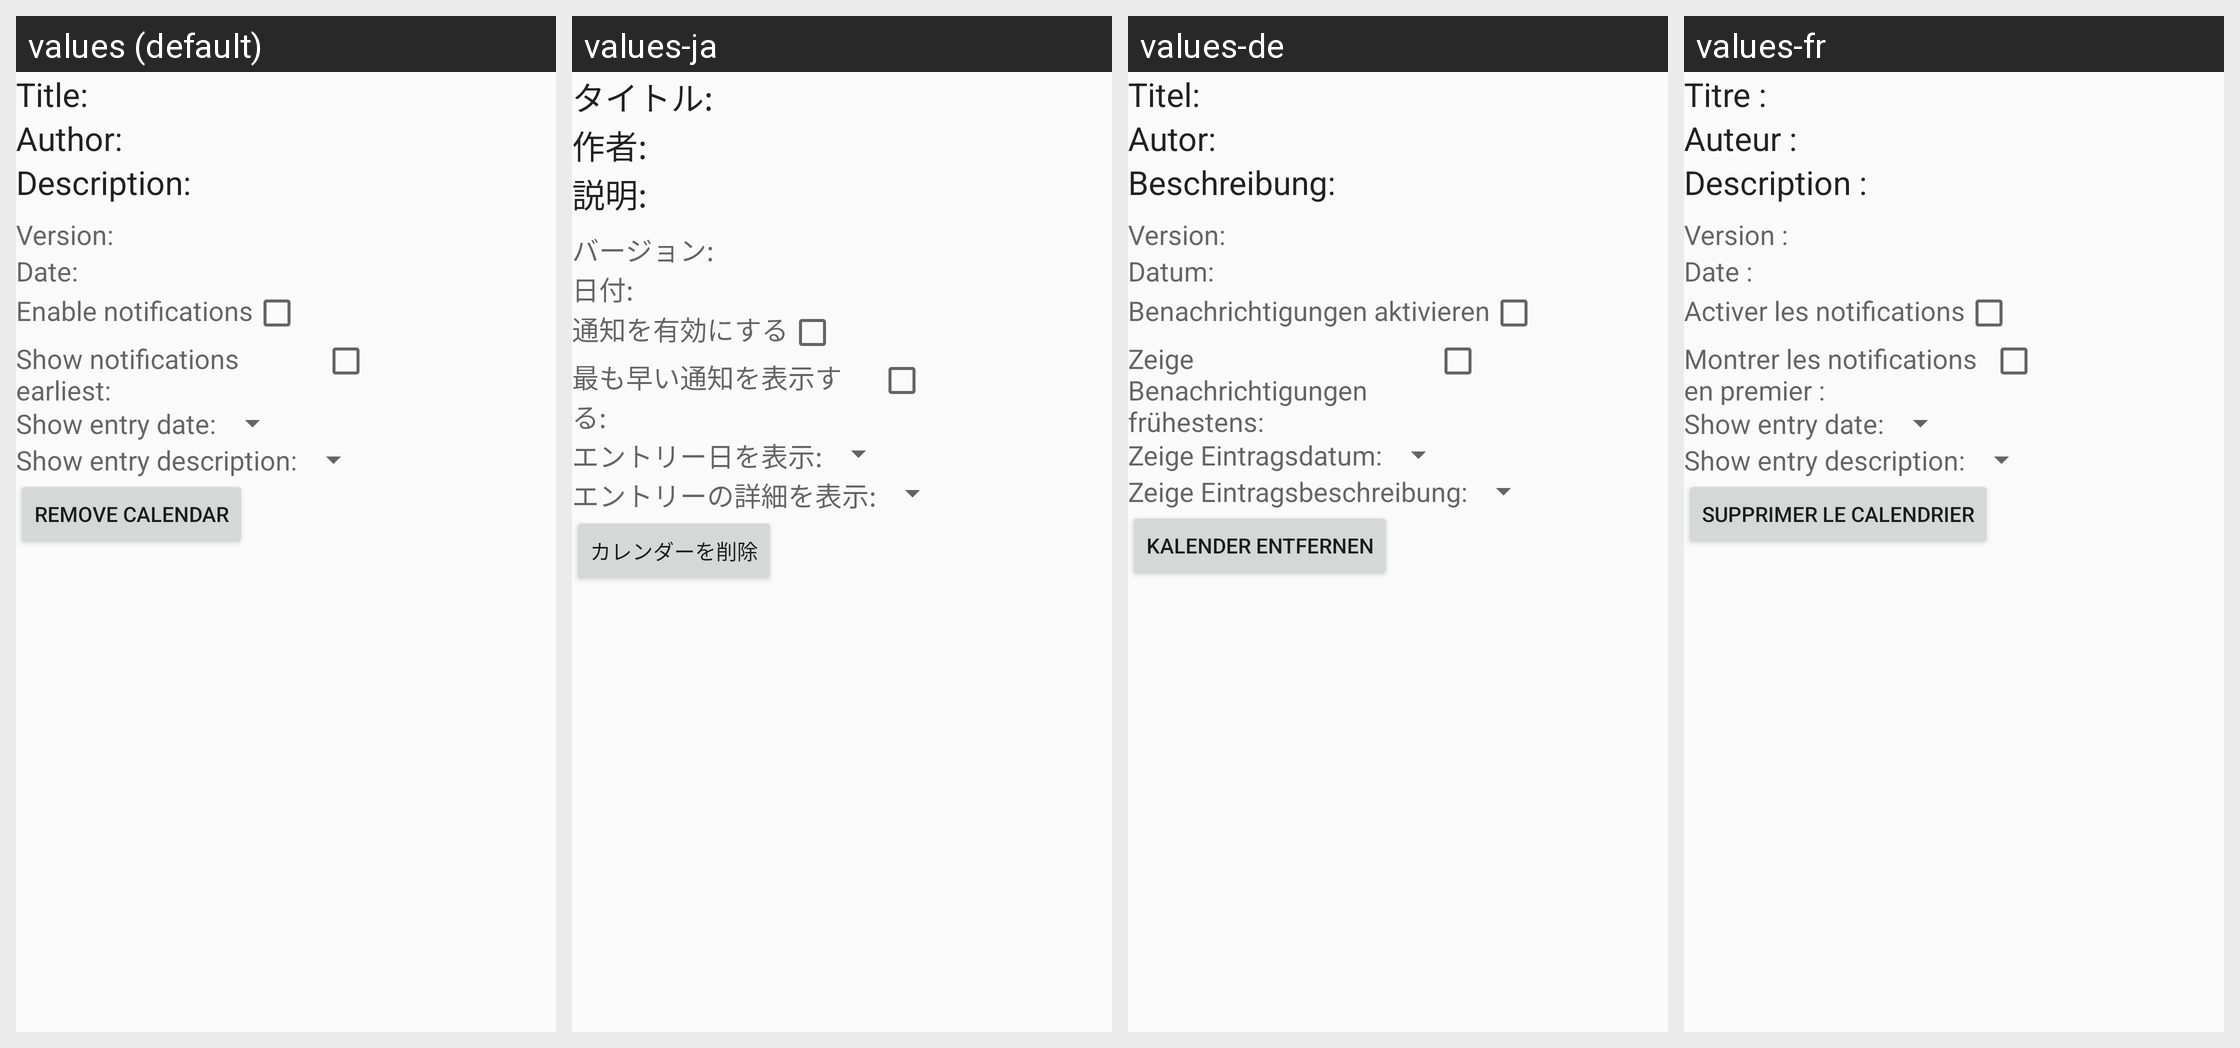

For this localized Android screen grid, give each drawn string resource with its value in every locale shown.
Android screen res/layout/calendar_view.xml rendered under 4 locales, left to right: values (default), values-ja, values-de, values-fr. Device: Nexus 5 (rendered at 1080×1920; each locale shown at half size, 540×960, under a caption strip naming it); theme AppTheme.
Other locales in the repository, not shown: values-ru.
Strings drawn on this screen, with the default value and each locale's value (text and hints the layout hard-codes, and strings that could not be matched under every locale, appear in the picture but are not listed):

cal_title
  values: Title:
  values-ja: タイトル:
  values-de: Titel:
  values-fr: Titre :

cal_author
  values: Author:
  values-ja: 作者:
  values-de: Autor:
  values-fr: Auteur :

cal_description
  values: Description:
  values-ja: 説明:
  values-de: Beschreibung:
  values-fr: Description :

cal_version
  values: Version:
  values-ja: バージョン:
  values-de: Version:
  values-fr: Version :

cal_date
  values: Date:
  values-ja: 日付:
  values-de: Datum:
  values-fr: Date :

setting_notifications_enabled
  values: Enable notifications
  values-ja: 通知を有効にする
  values-de: Benachrichtigungen aktivieren
  values-fr: Activer les notifications

setting_show_notifications_earliest
  values: Show notifications earliest:
  values-ja: 最も早い通知を表示する:
  values-de: Zeige Benachrichtigungen frühestens:
  values-fr: Montrer les notifications en premier :

setting_entry_display_mode_date
  values: Show entry date:
  values-ja: エントリー日を表示:
  values-de: Zeige Eintragsdatum:
  values-fr: Show entry date:  [not translated; the default value is used]

setting_entry_display_mode_description
  values: Show entry description:
  values-ja: エントリーの詳細を表示:
  values-de: Zeige Eintragsbeschreibung:
  values-fr: Show entry description:  [not translated; the default value is used]

action_remove_cal
  values: Remove calendar
  values-ja: カレンダーを削除
  values-de: Kalender entfernen
  values-fr: Supprimer le calendrier
